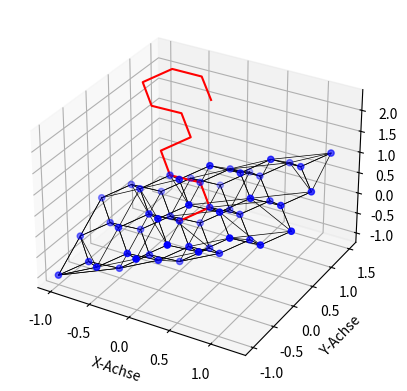

This chart was generated by the following Python code:


#### WDV-1 Projekt
#### Florian Leander Dapper, 7055237
#### SoSe 2024

## Projektaufgabe 8: Self Avoiding Walk in D-Dimensionen und(oder?) Diamantgitter
### Unfertiger Code

import random
import numpy as np
import matplotlib.pyplot as plt
from mpl_toolkits.mplot3d import Axes3D
import math
from matplotlib.animation import FuncAnimation


# Eingabe unnütz für eigentliches Ausführen des Codes, nur zum testen/troubleshooten da
#####################################################
#####################################################
D = 5
lin_stiff = 0 # 0 -> 100% Dimensionswechsel, 0.01-0.99 ->1-99% Gewichtung für Dimensionswechsel, 1 -> Computer sagt nein
pol_length = 20
itter = 50
#####################################################
#####################################################

def SAW_D_dim(D, pol_length, lin_stiff):
    # Listen initiieren
    point_latest = [0] * D
    track_list = []
    track_list.append(point_latest[:]) # Wenn direkt als Listenelement/ohne append -> Error
    track_list_dim = []
    track_list_dir = []
    steps = 0

            # Verhindern von unendlichen Walks bei ungünstigen Eingaben oder Schleifenfehlern
######--------------------------------------------------------------------------------------------------######
    # Prüfen ob die Polymerlänge valid ist
    if not (isinstance(pol_length, int) or (isinstance(pol_length, str) and pol_length == "inf")):
        print("Kein valider Input für Polymerlänge")
        # raise ValueError("Kein valider Input für Polymerlänge") # statt print und return
        return None, None, None
    # Bei Unendlichem Walk in einer Dimension (ergo einer Richtung) Fehler werfen
    if D == 1 and (isinstance(pol_length, str) and pol_length == "inf"):
        print("Obacht!")
        # raise ValueError("Obacht!") # statt print und return
        return None, None, None
    # Bei unendlichem Walk und 100% Stiffness
    if lin_stiff == 1 and not pol_length != "inf":
        print("REE = inf")
        # raise ValueError("Wieso?") # statt print und return
        return None, None, None
    # Bei 1 Dimension und 0% Stiffness
    if D == 1 and lin_stiff == 0:
        print("Geht net")
        # raise ValueError("Geht net") # statt print und return
        return None, None, None
    
######--------------------------------------------------------------------------------------------------######

    # Walken
    while True:

        if lin_stiff == "None":
            rand_int = random.randint(0, D-1)
            track_list_dim.append(rand_int)

            # Verhindern von backtracking
            if len(track_list_dim) > 1 and track_list_dim[-1] == track_list_dim[-2]:
                # Wenn die gleiche Dimension wie letztes mal gewählt wurde, muss der walk weiter in die Richtung laufen, da der SAW nicht rückwärts laufen soll -> unendlicher Walk in D1 bei "inf"
                part_rand_dir = track_list_dir[-1] # Doch keine random direction
            else:
                part_rand_dir = random.choice([-1, 1]) # Hier aber random direction
            track_list_dir.append(part_rand_dir)
            point_latest[rand_int] += part_rand_dir

        else:
            y_n = round(random.random(), 2)
            # Bei 0.01-0.99
            if steps > 0 and y_n < lin_stiff:
                # Walk geht in gleicher Richtung weiter
                rand_dim = track_list_dim[-1]
                part_rand_dir = track_list_dir[-1]
            else:
                # Geht nicht geradeaus weiter
                rand_dim = random.randint(0, D-1)
    
                # Bei 0.00
                if lin_stiff == 0 and steps > 0:
                    # Neue Wahl ohne letzte Dimension
                    available_dims = [dim for dim in range(D) if dim != track_list_dim[-1]]
                    rand_dim = random.choice(available_dims)
                else:
                    rand_dim = random.randint(0, D-1)
                
                if len(track_list_dim) > 0 and rand_dim == track_list_dim[-1]:
                    part_rand_dir = track_list_dir[-1] # Doch keine random direction
                else:
                    part_rand_dir = random.choice([-1, 1]) # hier aber random direction
    
            track_list_dim.append(rand_dim)
            track_list_dir.append(part_rand_dir)
            point_latest[rand_dim] += part_rand_dir

        # Walk abbrechen / Walkbreak
        if point_latest not in track_list:
            track_list.append(point_latest[:])
        else:
            break

        steps += 1
        # Polymerlänge
        if isinstance(pol_length, int) and steps >= pol_length:
            break
        elif isinstance(pol_length, str) and pol_length == "inf":
            continue # Bei 'inf' wird der Walk fortgeführt bis Walkbreak

    # Für Experiment mit unterschiedlichen Nucleationsites nicht geeignet
    calced_REE = np.linalg.norm(point_latest)
    # Bei Poly_Call auskommentieren der prints empfohlen.
    #print(track_list)
    #print(f"REE: {calced_REE}")
    imp_length = len(track_list)
    #print(f"Walklänge: {imp_length}")
    #print(track_list_dir)
    #print(track_list_dim)
    return calced_REE, imp_length, track_list

def Atom_ident(atom_coords):

    var_track = 0

    for i in range(3):
        number_str = f"{atom_coords[i]:.10g}"
            
        if '.' in number_str:
            number_str = number_str.rstrip('0').rstrip('.')
    
        sign_dig_len = len(number_str.replace('.', '').replace('-', ''))
        var_track += sign_dig_len
    
    if var_track == 3: # bei drei Gitteratompunkten 3
        #print("Gitteratom")
        return 1
    elif var_track == 5: # Bei drei fcc 5
        #print("FCC-Atom")
        return 2
    elif var_track == 9: # Bei drei interstetiellen 9
        #print("Interstetielles-Atom")
        return 3
    else:
        print("Uhm...?")
        return 0
    
def SAW_Diamonlattice(pol_length_diamond):
    point_latest_diamond = np.array([0.0] * 3)
    track_list_diamond = []
    track_list_diamond.append(point_latest_diamond[:].tolist()) # Wenn direkt als Listenelement/ohne append -> Error
    track_list_dir_diamond = []
    steps_diamond = 0

    moveset_grid = [
        [0.25, 0.25, 0.25],
        [-0.25, -0.25, 0.25],
        [-0.25, 0.25, -0.25],
        [0.25, -0.25, -0.25]
    ]
    moveset_fcc = [
        [-0.25, -0.25, 0.25],
        [0.25, 0.25, 0.25],
        [0.25, -0.25, -0.25],
        [-0.25, 0.25, -0.25]
    ]
    moveset_inter = [
        [-0.25, -0.25, -0.25],
        [0.25, 0.25, -0.25],
        [0.25, -0.25, 0.25],
        [-0.25, 0.25, 0.25]
    ]

    while True:

        point_latest_diamond = track_list_diamond[-1]
        if Atom_ident(point_latest_diamond) == 1:
            current_moveset = moveset_grid
        elif Atom_ident(point_latest_diamond) == 2:
            current_moveset = moveset_fcc
        elif Atom_ident(point_latest_diamond) == 3:
            current_moveset = moveset_inter
        else:
            print("Wat?")
            return None, None, None


        # Verhindern von backtracking
        if len(track_list_dir_diamond) >= 1:
            last_move = np.array(track_list_dir_diamond[-1])
            inverse_last_move = -last_move
            available_moves = [move for move in current_moveset if not np.array_equal(move, inverse_last_move)]
        else:
            available_moves = current_moveset

        #if not available_moves:
         #   break

        dim_choice = random.choice(available_moves)
        track_list_dir_diamond.append(dim_choice[:])
        point_latest_diamond += np.array(dim_choice)
        point_latest_diamond_list = point_latest_diamond.tolist()

        # Walk abbrechen / Walkbreak
        if point_latest_diamond_list not in track_list_diamond:
            track_list_diamond.append(point_latest_diamond_list[:])
        else:
            break
      
        steps_diamond += 1
        # Polymerlänge
        if isinstance(pol_length_diamond, int) and steps_diamond >= pol_length_diamond:
            break
        elif isinstance(pol_length_diamond, str) and pol_length_diamond == "inf":
            continue # Bei 'inf' wird der Walk fortgeführt bis Walkbreak
      
    # Für Experiment mit unterschiedlichen Nucleationsites nicht geeignet
    calced_REE = np.linalg.norm(point_latest_diamond)
    # Bei Poly_Call auskommentieren der prints empfohlen.
    #print(track_list_diamond)
    #print(f"REE: {calced_REE}")
    imp_length = len(track_list_diamond)
    #print(f"Walklänge: {imp_length}")
    #print(track_list_dir_diamond)
    return calced_REE, imp_length, track_list_diamond
    
# Normalverteilte Polymerlängen
def Rnd_Pol(mean, std_dev, num):
    
    normal_floats = np.random.normal(mean, std_dev, num)
    normal_integers = np.round(normal_floats).astype(int)
    abs_integers = abs(normal_integers)
    normal_integers_list = abs_integers.tolist()

    return normal_integers_list

# Statistik bei festen Werten
def PolyCallSimple(D: int, pol_length, lin_stiff: float, itter: int, dist: bool):
    ree_list = []
    length_list = []
    # Liste für tatsächliche Funktion anpassen
    for i in range(itter):
        if dist:
            pol_length = polymer_lengths[i]
        else:
            pass
        # Funktion callen, Fehler auslassen
        ree, length, track_list = SAW_D_dim(D, pol_length, lin_stiff)
        if ree is not None and length is not None:
            ree_list.append(ree)
            length_list.append(length)
    # REE
    mean_ree = np.mean(ree_list)
    std_dev_ree = np.std(ree_list)
    median_ree = np.median(ree_list)
    # Walklänge
    mean_length = np.mean(length_list)
    std_dev_length = np.std(length_list)
    median_length = np.median(length_list)

    # Für Comps auskommentieren
    #print(f"REE - Mittelwert: {mean_ree}, Standardabweichung: {std_dev_ree}, Median: {median_ree}")
    #print(f"Walklänge - Mittelwert: {mean_length}, Standardabweichung: {std_dev_length}, Median: {median_length}")

    # Für Comps auskommentieren
    #fig, axs = plt.subplots(1, 2, figsize=(14, 5))
    #axs[0].hist(ree_list, bins=10, edgecolor='black')
    #axs[0].set_xlabel('REE')
    #axs[0].set_ylabel('Anzahl')
    #axs[1].hist(length_list, bins=10, edgecolor='black')
    #axs[1].set_xlabel('Walklänge')
    #axs[1].set_ylabel('Anzahl')

    #plt.show()

    return ree_list, length_list

def PolyCallSimpleDiamond(pol_length_diamond, itter_diamond: int, dist_diamond: bool):
    ree_list_diamond = []
    length_list_diamond = []
    # Liste für tatsächliche Funktion anpassen
    for i in range(itter_diamond):
        if dist_diamond:
            pol_length_diamond = polymer_lengths[i]
        else:
            pass
        # Funktion callen, Fehler auslassen
        ree, length, track_list_diamond = SAW_Diamonlattice(pol_length_diamond)
        if ree is not None and length is not None:
            ree_list_diamond.append(ree)
            length_list_diamond.append(length)
    # REE
    mean_ree_diamond = np.mean(ree_list_diamond)
    std_dev_ree_diamond = np.std(ree_list_diamond)
    median_ree_diamond = np.median(ree_list_diamond)
    # Walklänge
    mean_length_diamond = np.mean(length_list_diamond)
    std_dev_length_diamond = np.std(length_list_diamond)
    median_length_diamond = np.median(length_list_diamond)

    print(f"REE - Mittelwert: {mean_ree_diamond}, Standardabweichung: {std_dev_ree_diamond}, Median: {median_ree_diamond}")
    print(f"Walklänge - Mittelwert: {mean_length_diamond}, Standardabweichung: {std_dev_length_diamond}, Median: {median_length_diamond}")

    fig, axs = plt.subplots(1, 2, figsize=(14, 5))
    axs[0].hist(ree_list_diamond, bins=10, edgecolor='black')
    axs[0].set_xlabel('REE')
    axs[0].set_ylabel('Anzahl')
    axs[1].hist(length_list_diamond, bins=10, edgecolor='black')
    axs[1].set_xlabel('Walklänge')
    axs[1].set_ylabel('Anzahl')

    plt.show()

    return ree_list_diamond, length_list_diamond

# Vergleich von 10 Walks in unterschiedlichen Dimensionen
def Deca_Comp_DIM(D_Start, pol_length, lin_stiff, itter, dist):
    if D_Start <= 1:
        print("Minimaler Wert für Dimensionen ist 2")
        return
    d_comp_list = [i for i in range(D_Start, D_Start + 10)] # Anzahl an Vergleichen kann angepasst werden, aber subplots müssen gefittet werden
    comp_list_return_ree = []
    comp_list_return_length = []
    for D in d_comp_list:
        ree, length = PolyCallSimple(D, pol_length, lin_stiff, itter, dist)
        comp_list_return_ree.append(ree)
        comp_list_return_length.append(length)
    
    # Plotten der REE Listen
    fig_ree, axs_ree = plt.subplots(2, 5, figsize=(20, 10))
    fig_ree.suptitle("Vergleich REE")
    for i in range(2):
        for j in range(5):
            matrix_index = i * 5 + j
            axs_ree[i, j].hist(comp_list_return_ree[matrix_index], bins=10, edgecolor="black")
            axs_ree[i, j].set_title(f"D = {d_comp_list[matrix_index]}")
            axs_ree[i, j].set_xlabel("REE")
            axs_ree[i, j].set_ylabel("Anzahl")
    plt.tight_layout()
    #plt.show() # Auskommentieren um beide Plots gleichzeitig zu zeigen

    # Plotten der Walklängen-Listen
    fig_length, axs_length = plt.subplots(2, 5, figsize=(20, 10))
    fig_length.suptitle("Vergleich Polymerisationsgrad")
    for i in range(2):
        for j in range(5):
            matrix_index = i * 5 + j
            axs_length[i, j].hist(comp_list_return_length[matrix_index], bins=10, edgecolor="black")
            axs_length[i, j].set_title(f"D = {d_comp_list[matrix_index]}")
            axs_length[i, j].set_xlabel("Polymerisationsgrad")
            axs_length[i, j].set_ylabel("Anzahl")
    plt.tight_layout()
    plt.show()

# Vergleich von 10 Walks in unterschiedlichen Steifen
def Hendeca_Comp_Stiff(D, pol_length, itter, dist):
    temp_stiff_comp_list = np.arange(0, 1, 0.1).tolist()
    stiff_comp_list = [round(i, 1) for i in temp_stiff_comp_list]
    comp_list_return_ree2 = []
    comp_list_return_length2 = []
    for lin_stiff in stiff_comp_list:
        ree, length = PolyCallSimple(D, pol_length, lin_stiff, itter, dist)
        comp_list_return_ree2.append(ree)
        comp_list_return_length2.append(length)
    
    # Plotten der REE Listen
    fig_ree, axs_ree = plt.subplots(2, 5, figsize=(20, 10))
    fig_ree.suptitle("Vergleich REE")
    for i in range(2):
        for j in range(5):
            matrix_index = i * 5 + j
            axs_ree[i, j].hist(comp_list_return_ree2[matrix_index], bins=10, edgecolor="black")
            axs_ree[i, j].set_title(f"lin_stiff = {stiff_comp_list[matrix_index]}")
            axs_ree[i, j].set_xlabel("REE")
            axs_ree[i, j].set_ylabel("Anzahl")
    plt.tight_layout()
    #plt.show() # Auskommentieren um beide Plots gleichzeitig zu zeigen

    # Plotten der Walklängen-Listen
    fig_length, axs_length = plt.subplots(2, 5, figsize=(20, 10))
    fig_length.suptitle("Vergleich Polymerisationsgrad")
    for i in range(2):
        for j in range(5):
            matrix_index = i * 5 + j
            axs_length[i, j].hist(comp_list_return_length2[matrix_index], bins=10, edgecolor="black")
            axs_length[i, j].set_title(f"lin_stiff = {stiff_comp_list[matrix_index]}")
            axs_length[i, j].set_xlabel("Polymerisationsgrad")
            axs_length[i, j].set_ylabel("Anzahl")
    plt.tight_layout()
    plt.show()

def Visualize_Walk_2D(pol_length_diamond, lin_stiff):
    calced_REE, imp_length, track_list = SAW_D_dim(2, pol_length_diamond, lin_stiff)
    fig = plt.figure()
    ax = fig.add_subplot(111)
    
    x_coords = [point[0] for point in track_list]
    y_coords = [point[1] for point in track_list]
    ax.plot(x_coords, y_coords, marker='o')
    
    #ax.set_xlim([-2, 2])
    #ax.set_ylim([-2, 2])
    ax.set_xlabel('X-Achse')
    ax.set_ylabel('Y-Achse')

    plt.show()

def Visualize_Walk_3D(pol_length_diamond, lin_stiff):
    calced_REE, imp_length, track_list = SAW_D_dim(3, pol_length_diamond, lin_stiff)
    fig = plt.figure()
    ax = fig.add_subplot(111, projection='3d')
    
    x_coords = [point[0] for point in track_list]
    y_coords = [point[1] for point in track_list]
    z_coords = [point[2] for point in track_list]

    ax.plot(x_coords, y_coords, z_coords)
    #ax.set_xlim([-2, 2])
    #ax.set_ylim([-2, 2])
    #ax.set_zlim([-2, 2])
    ax.set_xlabel('X-Achse')
    ax.set_ylabel('Y-Achse')
    ax.set_zlabel('Z-Achse')

    plt.show()

def Visualize_Diamondlattice_Walk_3D(pol_length_diamond):
    a1 = np.array([0.5, 0.5, 0])
    a2 = np.array([0.5, 0, 0.5])
    a3 = np.array([0, 0.5, 0.5])
    basis = np.array([[0, 0, 0], [0.25, 0.25, 0.25]])
    
    def generate_diamond_lattice(n):
        points = []
        for i in range(-n, n+1):
            for j in range(-n, n+1):
                for k in range(-n, n+1):
                    for b in basis:
                        point = i*a1 + j*a2 + k*a3 + b
                        points.append(point)
        return np.array(points)
    
    def plot_diamond_lattice(points):
        fig = plt.figure()
        ax = fig.add_subplot(111, projection="3d")
    
        # Plot lattice points
        ax.scatter(points[:, 0], points[:, 1], points[:, 2], color="blue")
    
        # Connect each point to its 4 nearest neighbors
        for point in points:
            distances = np.linalg.norm(points - point, axis=1)
            nearest_indices = np.argsort(distances)[1:5]  # Skip the first one because it's the point itself
            for idx in nearest_indices:
                ax.plot([point[0], points[idx][0]], [point[1], points[idx][1]], [point[2], points[idx][2]], 'k-', lw=0.5)

        calced_REE, imp_length, track_list = SAW_Diamonlattice(pol_length_diamond)
    #fig = plt.figure()
    #ax = fig.add_subplot(111, projection='3d')
    
        x_coords = [point[0] for point in track_list]
        y_coords = [point[1] for point in track_list]
        z_coords = [point[2] for point in track_list]
    
        ax.plot(x_coords, y_coords, z_coords, color = "red")
        #ax.set_xlim([0, 1])
        #ax.set_ylim([0, 1])
        #ax.set_zlim([0, 1])
        ax.set_xlabel('X-Achse')
        ax.set_ylabel('Y-Achse')
        ax.set_zlabel('Z-Achse')
    
        plt.show()
    n = 1
    points = generate_diamond_lattice(n)
    plot_diamond_lattice(points)

def Flory_D_DIM(D: int, pol_length, lin_stiff: float, itter: int, dist: bool):
    ree_list, length_list = PolyCallSimple(D, pol_length, lin_stiff, itter, dist)
    mean_ree = np.mean(ree_list)
    median_ree = np.median(ree_list)
    mean_length = np.mean(length_list)
    median_length = np.median(length_list)
    log_flory_1_D = math.log(mean_ree) / math.log(mean_length)
    log_flory_2_D = math.log(median_ree) / math.log(median_length)
    print(f"Mittlerer Exponent: {log_flory_1_D}, Medianexponent: {log_flory_2_D}")

def Flory_Diamond(pol_length_diamond, itter_diamond: int, dist_diamond: bool):
    skalar_diamond = 2.309 # Skalar um für die kurze Schrittlänge gegenüber der Schrittlänge im D-Dimensionalen zu kompensieren //Betrag D-Dimensionaler Schritt: 1, Betrag Diamantschritt etwa= 0.4
    # Nicht Optimal, alle REE Werte sollten eig multipliziert werden
    ree_list_diamond, length_list_diamond = PolyCallSimpleDiamond(pol_length_diamond, itter_diamond, dist_diamond)
    mean_ree_diamond = np.mean(ree_list_diamond)
    median_ree_diamond = np.median(ree_list_diamond)
    mean_length_diamond = np.mean(length_list_diamond)
    median_length_diamond = np.median(length_list_diamond)
    log_flory_1_Diamond = math.log(skalar_diamond * mean_ree_diamond) / math.log(mean_length_diamond)
    log_flory_2_Diamond = math.log(skalar_diamond * median_ree_diamond) / math.log(median_length_diamond)
    print(f"Mittlerer Exponent: {log_flory_1_Diamond}, Medianexponent: {log_flory_2_Diamond}")

# Manuelles Callen der Funktionen
#-#-#-#-#-#-#-#-#-#-#-#-#-#-#-#-#-#-#-#-#-#-#-#-#-#-#-#-#-#-#-#-#-#-#-#-#-#-#-#-#-#-#-#-#
 #-#-#-#-#-#-#-#-#-#-#-#-#-#-#-#-#-#-#-#-#-#-#-#-#-#-#-#-#-#-#-#-#-#-#-#-#-#-#-#-#-#-#-#-
######
# Ausführen der Codes. !!! Es sollte immer nur eine Funktion gleichzeitig Ausgeführt werden!!!
# Grundsätzlich geht auch mehrfache Ausführung aber ist hauptsächlich aufgrund von Rechenaufwand nicht empfohlen
# True = Ausführen, False = Nicht Ausführen

# Können/sollen auch einzeln ausgeführt werden, prints und plots müssen wieder abkommentiert werden
Einzel_D_DIM = False # Muss für die Multi_Calls auf True sein, Muss fürs Visualisieren auf true sein, Muss für Exponent auf true sein
Multi_D_DIM = False # Muss für Vergleiche auf True sein, Muss für Exponent auf true sein

Multi_Vergleich_D_DIM_DIM = False      ## 
Multi_Vergleich_D_DIM_STIFF = False   ## Hier nur eine der zwei ausführen


Einzel_Diamant = True # Muss für die Multi_Calls auf True sein, Muss fürs Visualisieren auf true sein, Muss für Exponent auf true sein
Multi_Diamant = False # Muss für Exponent auf true sein

Visualize_2D = False
Visualize_3D = False
Visualize_Diamond = True

Calc_Flory_D_DIM = False
Calc_Flory_Diamond = False

original_SAW_D_dim = SAW_D_dim
original_PolyCallSimple = PolyCallSimple
original_Deca_Comp_DIM = Deca_Comp_DIM
original_Hendeca_Comp_Stiff = Hendeca_Comp_Stiff
SAW_D_dim = lambda *args, **kwargs: None if not Einzel_D_DIM else original_SAW_D_dim(*args, **kwargs)
PolyCallSimple = lambda *args, **kwargs: None if not Multi_D_DIM else original_PolyCallSimple(*args, **kwargs)
Deca_Comp_DIM = lambda *args, **kwargs: None if not Multi_Vergleich_D_DIM_DIM else original_Deca_Comp_DIM(*args, **kwargs)
Hendeca_Comp_Stiff = lambda *args, **kwargs: None if not Multi_Vergleich_D_DIM_STIFF else original_Hendeca_Comp_Stiff(*args, **kwargs)

original_SAW_Diamonlattice = SAW_Diamonlattice
original_PolyCallSimpleDiamond = PolyCallSimpleDiamond
SAW_Diamonlattice = lambda *args, **kwargs: None if not Einzel_Diamant else original_SAW_Diamonlattice(*args, **kwargs)
PolyCallSimpleDiamond = lambda *args, **kwargs: None if not Multi_Diamant else original_PolyCallSimpleDiamond(*args, **kwargs)

original_Visualize_Walk_2D = Visualize_Walk_2D
original_Visualize_Walk_3D = Visualize_Walk_3D
original_Visualize_Diamondlattice_Walk_3D = Visualize_Diamondlattice_Walk_3D
Visualize_Walk_2D = lambda *args, **kwargs: None if not Visualize_2D else original_Visualize_Walk_2D(*args, **kwargs)
Visualize_Walk_3D = lambda *args, **kwargs: None if not Visualize_3D else original_Visualize_Walk_3D(*args, **kwargs)
Visualize_Diamondlattice_Walk_3D = lambda *args, **kwargs: None if not Visualize_Diamond else original_Visualize_Diamondlattice_Walk_3D(*args, **kwargs)

original_Flory_D_DIM = Flory_D_DIM
original_Flory_Diamond = Flory_Diamond
Flory_D_DIM = lambda *args, **kwargs: None if not Calc_Flory_D_DIM else original_Flory_D_DIM(*args, **kwargs)
Flory_Diamond = lambda *args, **kwargs: None if not Calc_Flory_Diamond else original_Flory_Diamond(*args, **kwargs)

## pol_length: "inf" ## lin_stiff: "None" / polymer_lengths
# pol_length: Unison(int, str)
# lin_stiff: Unison(int, str, List[int])

# Führt einen einzelnen Walk aus
SAW_D_dim(5, 20, 1) # Bei lin_stiff > 1 passiert das gleiche wie bei lin_stiff == 1
# SAW_D_dim(D: int, pol_length: (int, str), lin_stiff: (float, str))

# Erzeugt eine "Temperatur" indem eine Normalverteilte maximale Polymerlänge gesetzt wird -> Kettenabbruch
# Multi_D_DIM
#////\\\\#
imp_size = 400
polymer_lengths = Rnd_Pol(65, 2.5, imp_size)
# Rnd_Pol(mean: float, std_dev: float, num: int) -> list:
# Ex: PolyCallSimple(5, polymer_lengths, 0.8, imp_size, True) 
#\\\\////#
# Vergleicht N-Walks mitteinander.
PolyCallSimple(3, "inf", "None", 400, True) # Argument vier entspricht der Anzahl an Itterationen -> dtype: int, Argument 5 fragt ob die maximalen Polymerlängen gleich oder Normalverteilt sein sollen, die drei ersten sind identisch zum Einfachen Walk
# PolyCallSimple(D: int, pol_length, lin_stiff: float, itter: int, dist: bool)

# Vergleicht 10 Walks in 10 Dimensionen
Deca_Comp_DIM(2, "inf", 0.5, 400, False) # Itterationen werden hier praktisch mit 10 multipliziert
#Deca_Comp_DIM(D_Start: int, pol_length, lin_stiff: float, itter: int, dist: bool)

# Vergleicht 10 Walks in 10 Lösungen
Hendeca_Comp_Stiff(5, 5000, 200, False)
#Hendeca_Comp_Stiff(D: int, pol_length, itter: int, dist: bool)

# Führt einen einzelnen Walk im Diamantgitter aus
SAW_Diamonlattice("inf")
#SAW_Diamonlattice(pol_length: Unison(int, str)) # str exception: "inf"

# Vergleicht Walks im Diamantgitter
PolyCallSimpleDiamond("inf", 500, False)
# PolyCallSimpleDiamond(pol_length_diamond, itter_diamond: int, dist_diamond: bool):

# Visualisiert Walks in 2 und 3 Dimensionen
Visualize_Walk_2D("inf", 0.9)
Visualize_Walk_3D("inf", "None")
# Visualize...(pol_length: (int, str), lin_stiff: (float, str))
# Visualisiert Walk im Diamantgitter
Visualize_Diamondlattice_Walk_3D("inf")
# Visualize_Diamondlattice_Walk_3D(pol_length: (int, str))

# Kalkuliert den Flory-Exponent
Flory_D_DIM(4, "inf", 0.34, 100, False)
Flory_Diamond("inf", 1000, False)

#-#-#-#-#-#-#-#-#-#-#-#-#-#-#-#-#-#-#-#-#-#-#-#-#-#-#-#-#-#-#-#-#-#-#-#-#-#-#-#-#-#-#-#-#
 #-#-#-#-#-#-#-#-#-#-#-#-#-#-#-#-#-#-#-#-#-#-#-#-#-#-#-#-#-#-#-#-#-#-#-#-#-#-#-#-#-#-#-#-

print("Code went through without error") # Bei langsamen Rechnern manchmal sinnvoll um Rechenaufwand "einzuschätzen" (Nach Berechnung können die Plots noch ewig laden -> Nachricht)

### TODOS

    ### Wenn Zeit
        ### Animationsplot
        ### Experiment mit Unterschiedlichen Anfangspukten / mehreren "Nukleationspunkten"
        ## GUI mit html/css siehe BikePlot für Funktionsloop
    
    ### Fertig
        ### basic SAW
        ### Simple exclusion für backwalking
        ### Inf's und D1 Fehler
        ### Lineare Steife für Walks (Funktionsvariable)
        ### Loops über Funktion für Statistik
        ## Histogramme und Plots für die Statistik
        ## Warscheinlichkeitsverteilte Polymerlängen
        ##### D-Dimentional Walk
        ### Dimensionsvergleiche und Steifigkeitsverglieche bei sonst gleichen Argumenten
        ##### Diamondlattice walk
        ### 3d Diamantgitter
        ### Mehrfaches Ausführen siehe Simple_Poly_Call
        ### Einfache Plots
        ### Flory Exponent

